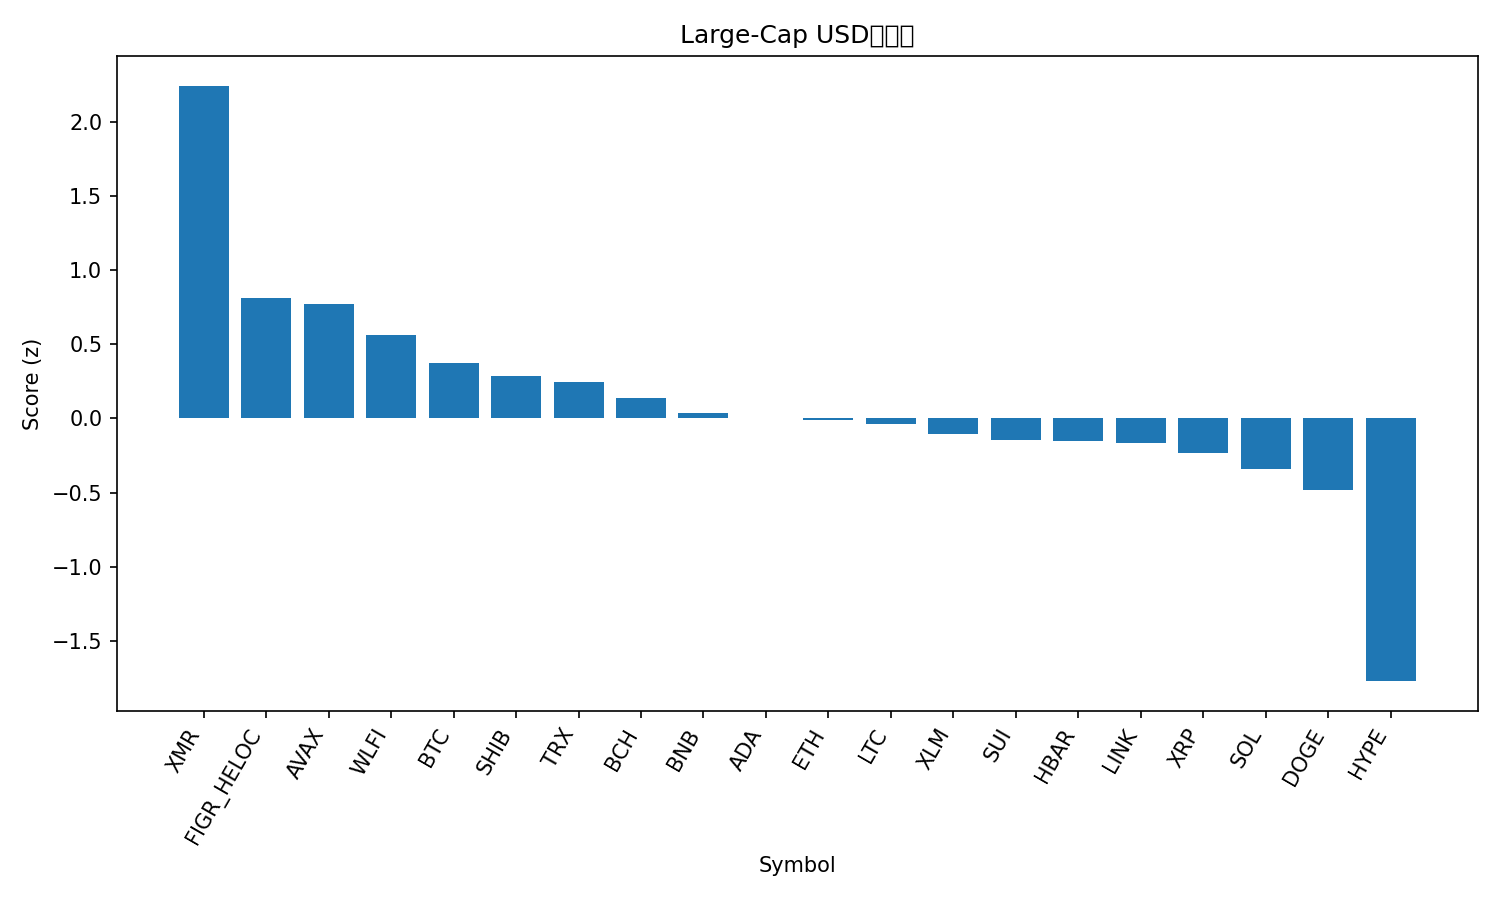

Data behind this chart, as committed beside it:
rank, name, symbol, price, pct_1h, pct_24h, pct_7d, pct_1h_vs_btc, pct_24h_vs_btc, pct_7d_vs_btc, market_cap_rank, market_cap, volume_usd, score
1, Monero, XMR, 408.1, 1.92, 2.763, 20.38, 1.871, 1.625, 14.64, 27, 7532344573, 154847975, 2.242
2, Figure Heloc, FIGR_HELOC, 1.046, 0.0, 4.047, 2.853, -0.0484, 2.908, -2.88, 12, 14570619923, 395945, 0.8108
3, Avalanche, AVAX, 15.05, 0.1749, 2.612, 8.942, 0.1265, 1.474, 3.209, 31, 6455790602, 412005697, 0.7704
4, World Liberty Financial, WLFI, 0.1629, 0.4611, -0.9114, 23.56, 0.4127, -2.05, 17.82, 36, 4433963952, 158183542, 0.5629
5, Bitcoin, BTC, 91354, 0.0484, 1.139, 5.733, 0.0, 0.0, 0.0, 1, 1822928500893, 61129695874, 0.3733
6, Shiba Inu, SHIB, 8.8e-06, -0.1346, 1.506, 6.778, -0.183, 0.367, 1.045, 34, 5188025167, 110883303, 0.2891
7, TRON, TRX, 0.2802, 0.02351, 1.354, 0.8101, -0.02489, 0.2154, -4.923, 8, 26530431723, 484689266, 0.2447
8, Bitcoin Cash, BCH, 536.1, 0.3529, -1.518, 12.57, 0.3045, -2.657, 6.834, 17, 10697817617, 303133133, 0.1387
9, BNB, BNB, 896, -0.06343, 0.4383, 2.398, -0.1118, -0.7003, -3.335, 5, 123444175225, 1295261900, 0.03522
10, Cardano, ADA, 0.4357, -0.0104, 0.3102, 0.3389, -0.0588, -0.8284, -5.394, 11, 15961584912, 468392739, 0.00183
11, Ethereum, ETH, 3030, -0.2171, 0.116, 6.921, -0.2655, -1.023, 1.188, 2, 365840900855, 16795885560, -0.01396
12, Litecoin, LTC, 87.29, -0.1119, 0.4671, 0.4058, -0.1603, -0.6715, -5.327, 30, 6688147570, 508237930, -0.03526
13, Stellar, XLM, 0.2562, 0.1735, -1.548, 7.219, 0.1251, -2.687, 1.486, 23, 8280743160, 157404015, -0.1024
14, Sui, SUI, 1.56, -0.4886, 0.8359, 4.02, -0.537, -0.3027, -1.713, 33, 5758939860, 570338871, -0.1461
15, Hedera, HBAR, 0.1475, -0.08212, -0.9545, 7.698, -0.1305, -2.093, 1.965, 32, 6265379493, 169527363, -0.1496
16, Chainlink, LINK, 13.43, -0.2426, -0.06074, 3.732, -0.291, -1.199, -2.001, 19, 9364398961, 457173908, -0.1626
17, XRP, XRP, 2.21, -0.4002, -0.5517, 10.13, -0.4486, -1.69, 4.401, 4, 133553224895, 2798715644, -0.2327
18, Solana, SOL, 141.7, -0.2208, -1.289, 6.007, -0.2692, -2.428, 0.2738, 6, 79277518635, 3905571175, -0.3406
19, Dogecoin, DOGE, 0.1536, -0.3518, -1.209, 2.869, -0.4002, -2.347, -2.864, 10, 23349417664, 968250779, -0.4854
20, Hyperliquid, HYPE, 35.09, -1.387, -3.069, -6.561, -1.435, -4.208, -12.29, 18, 9515049398, 286179219, -1.77
21, Zcash, ZEC, 494.4, -0.6268, -5.154, -27.26, -0.6752, -6.293, -32.99, 24, 8105241883, 807382136, -2.093
